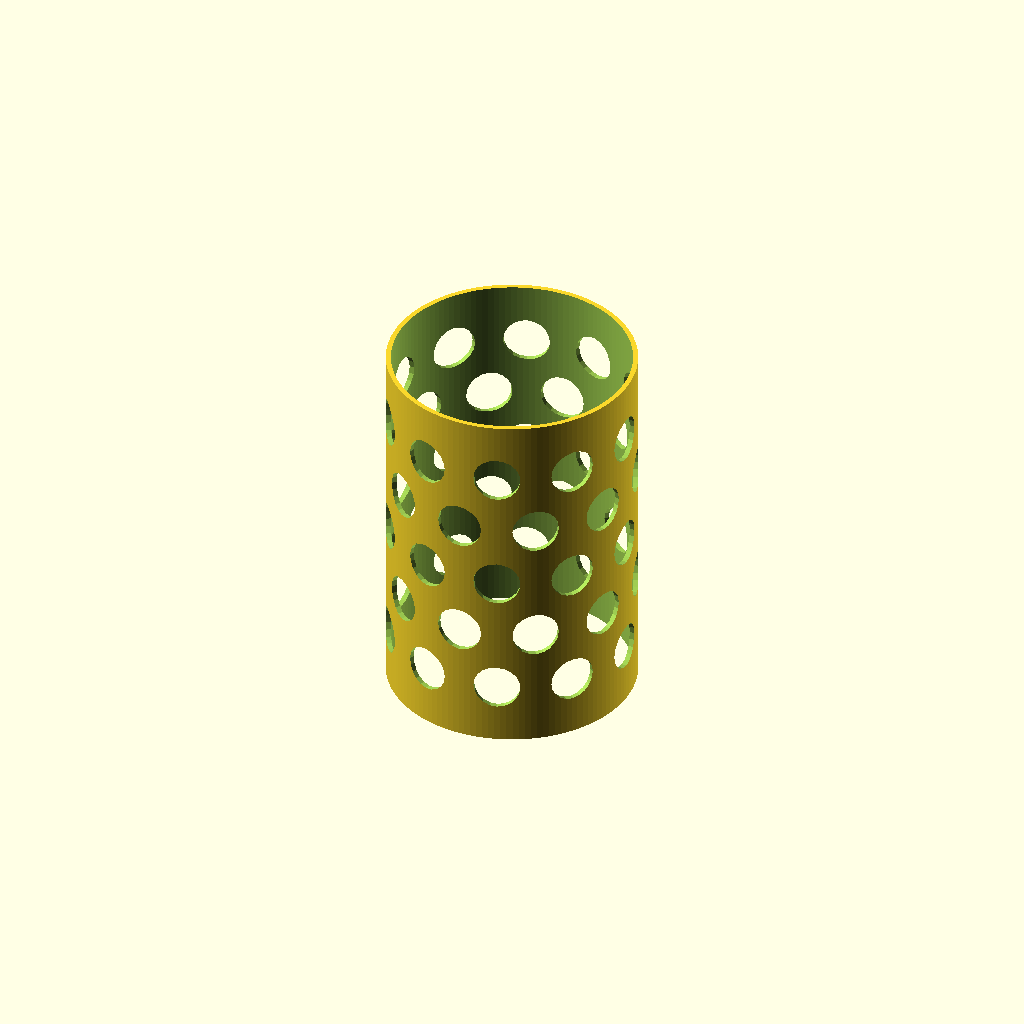
Cell 1 — every parameter at its default value.
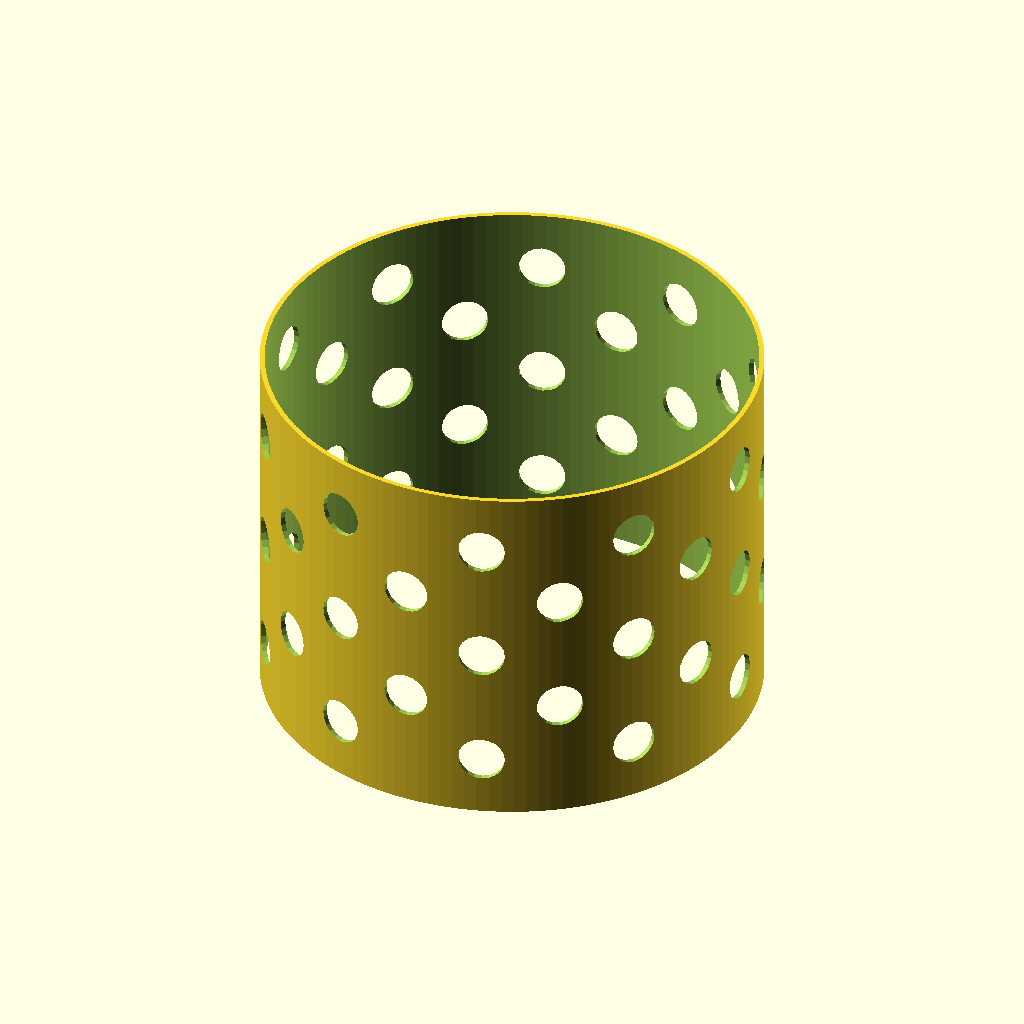
Cell 2 — dia set to 160, the other parameters unchanged.
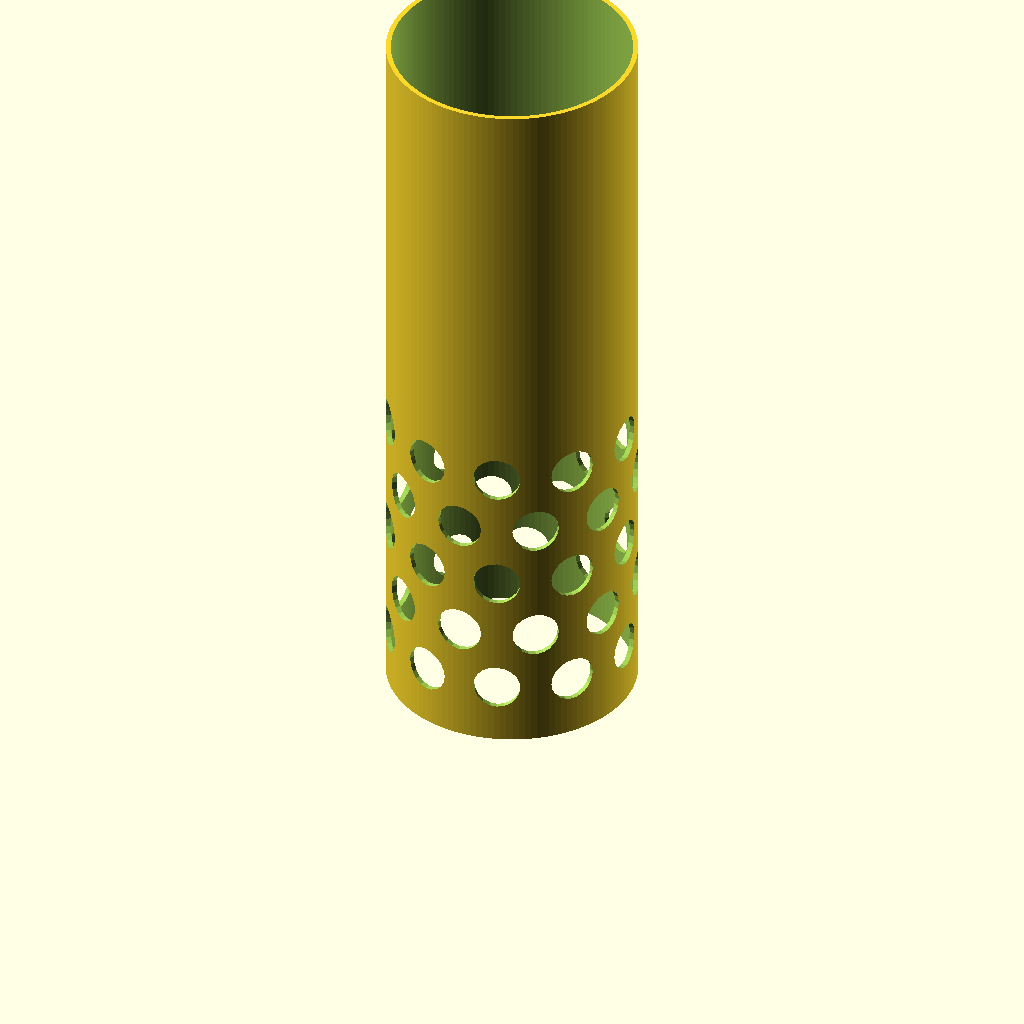
Cell 3 — len set to 240, the other parameters unchanged.
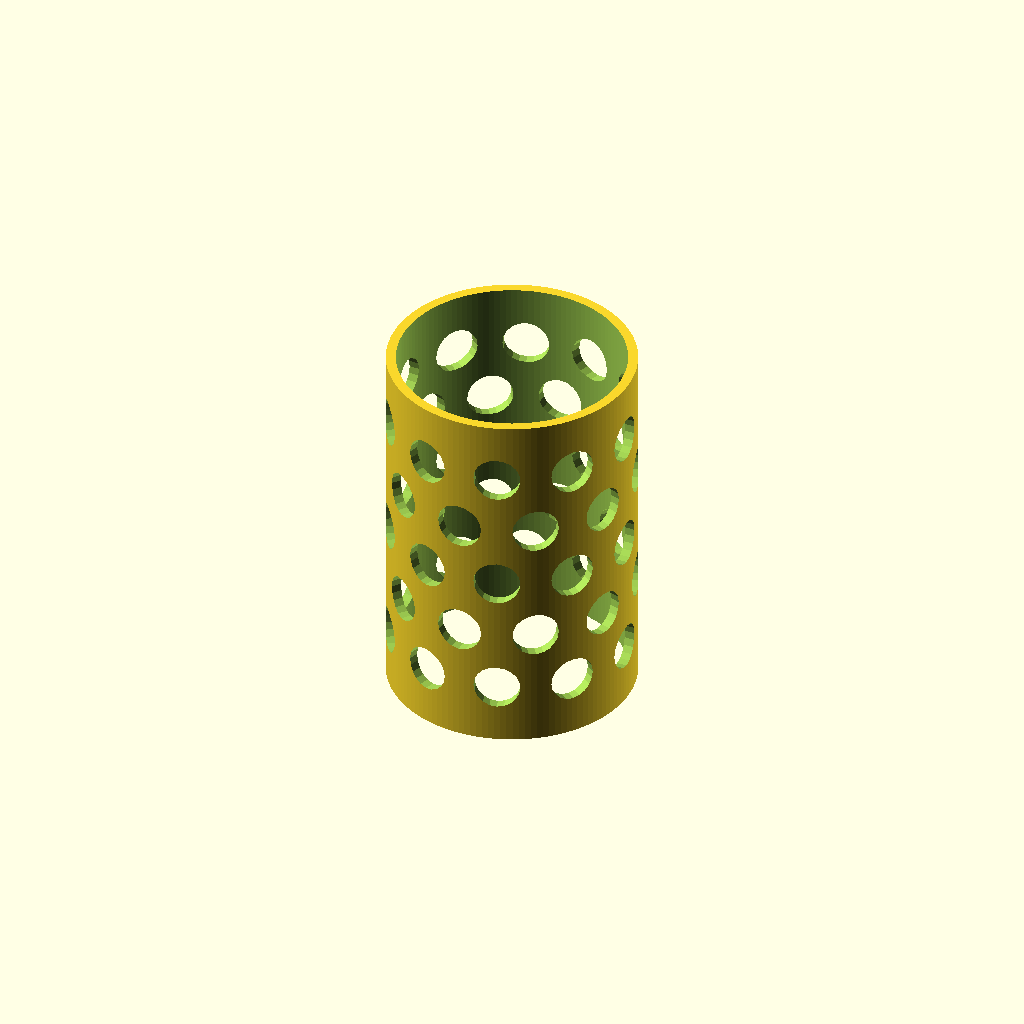
Cell 4: shell = 3.2 (everything else at default).
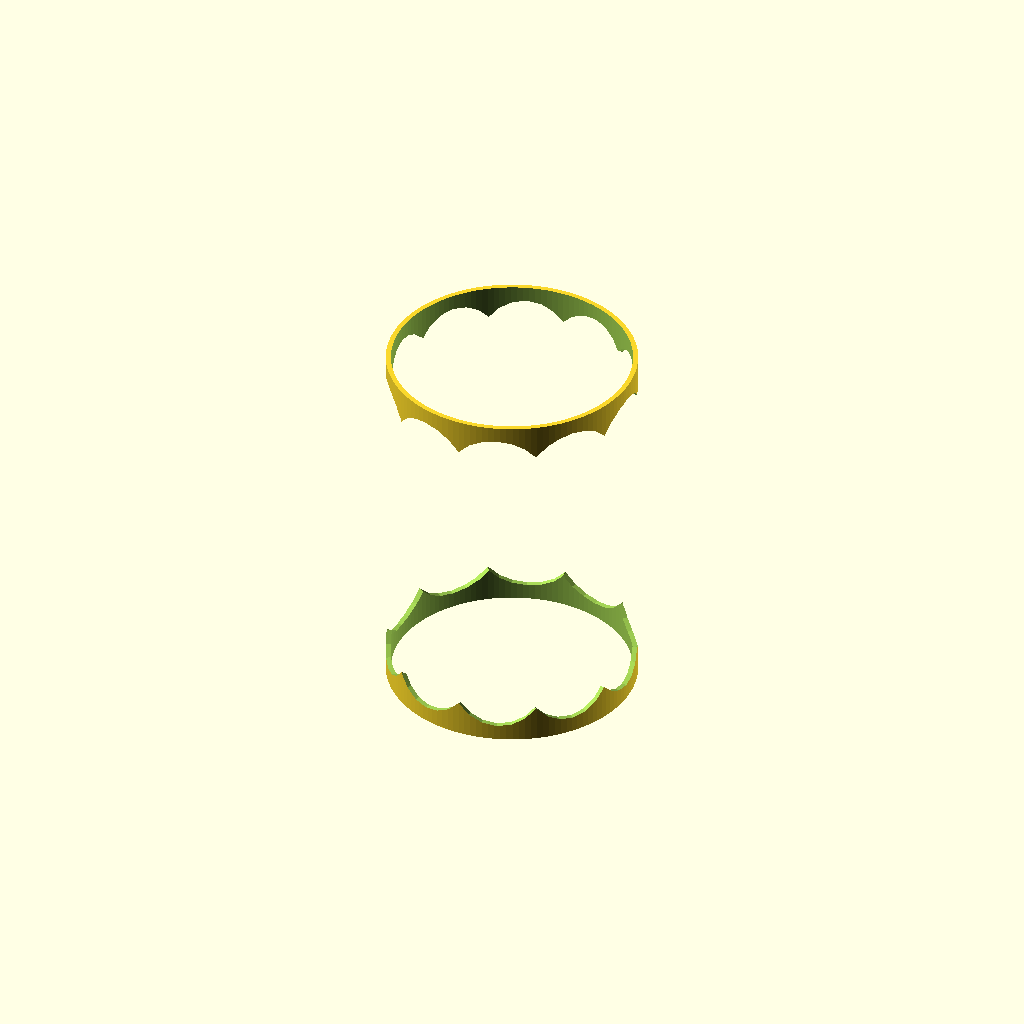
Cell 5 — holedia set to 30, the other parameters unchanged.
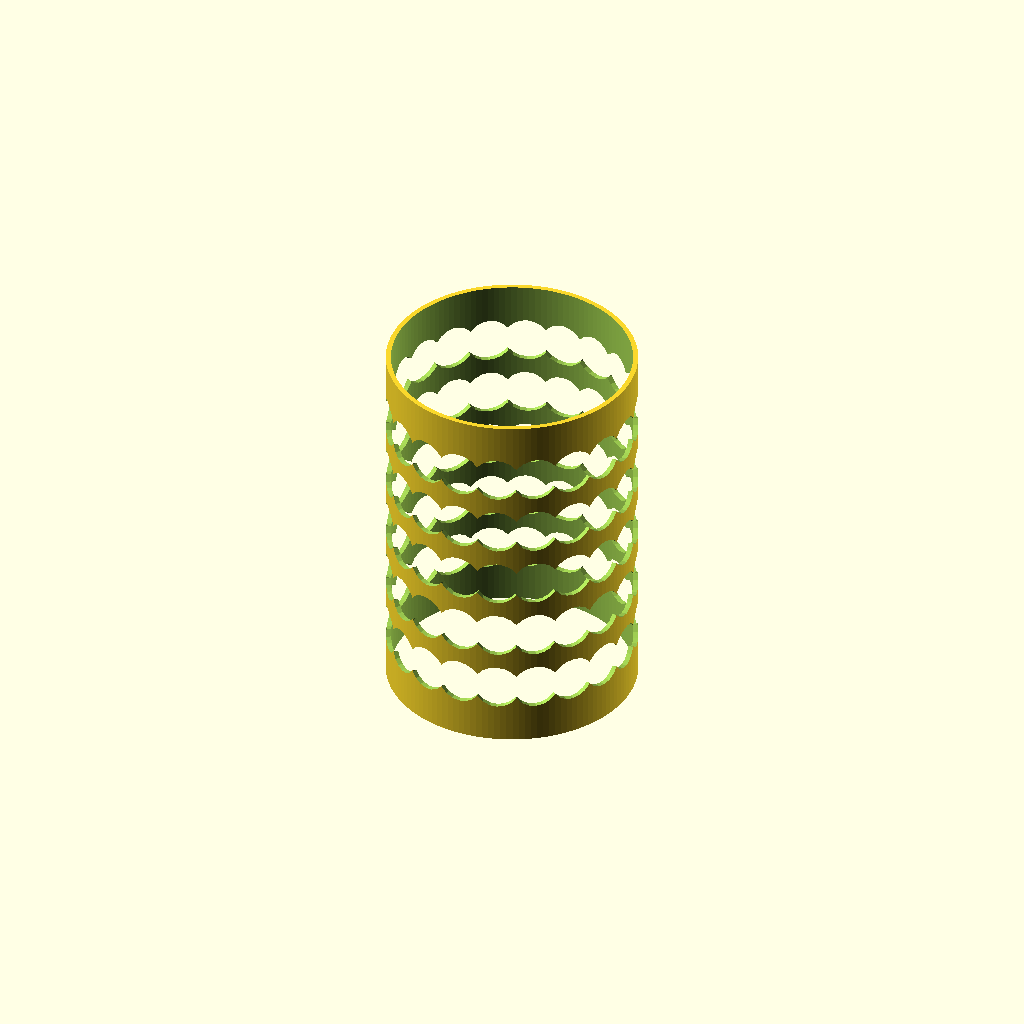
Cell 6: the same model with nholes = 20.
One fixed orthographic camera (rotation 55°, 0°, 25°; colour scheme Cornfield) for every cell.
The OpenSCAD source (inputs/thingiverse/files/thing-3781764/files/roller.scad):
// hair roller of unusual size
// fastest print if select shell of 2x perimeter width
dia=80;
len=120;
shell=1.6;
ss=1-shell*2/dia;
holedia=15;
nholes=10;
nstar=360/nholes;
nrows=5;
// make larger to hide ridges more
$fn=128;

module can() {
    difference() {
        translate([0,0,0]) cylinder(d=dia, h=len, center=false);
        translate([0,0,-2]) scale([ss,ss,1.2]) cylinder(d=dia, h=len, center=false);
        // holes - iterate a star of cylinders
        for (i=[1:nrows])  {
            translate([0,0,20*i]) 
            if (i%2) {
                rotate([0,90,0]) for (c=[1:nholes]) {
                    rotate([c*nstar,0,0])cylinder(d=holedia,h=dia, $fn=20);
                }
            } else {
                rotate([90,90,0]) for (c=[1:nholes]) {
                    rotate([c*nstar,0,0])cylinder(d=holedia,h=dia, $fn=20);
                }
            }
        }
    }
}

translate([0,0,0]) can();
Customizer parameters (derived from the source; name, type, default, range or options):
dia: number, default 80
len: number, default 120
shell: number, default 1.6
holedia: number, default 15
nholes: number, default 10
nrows: number, default 5
